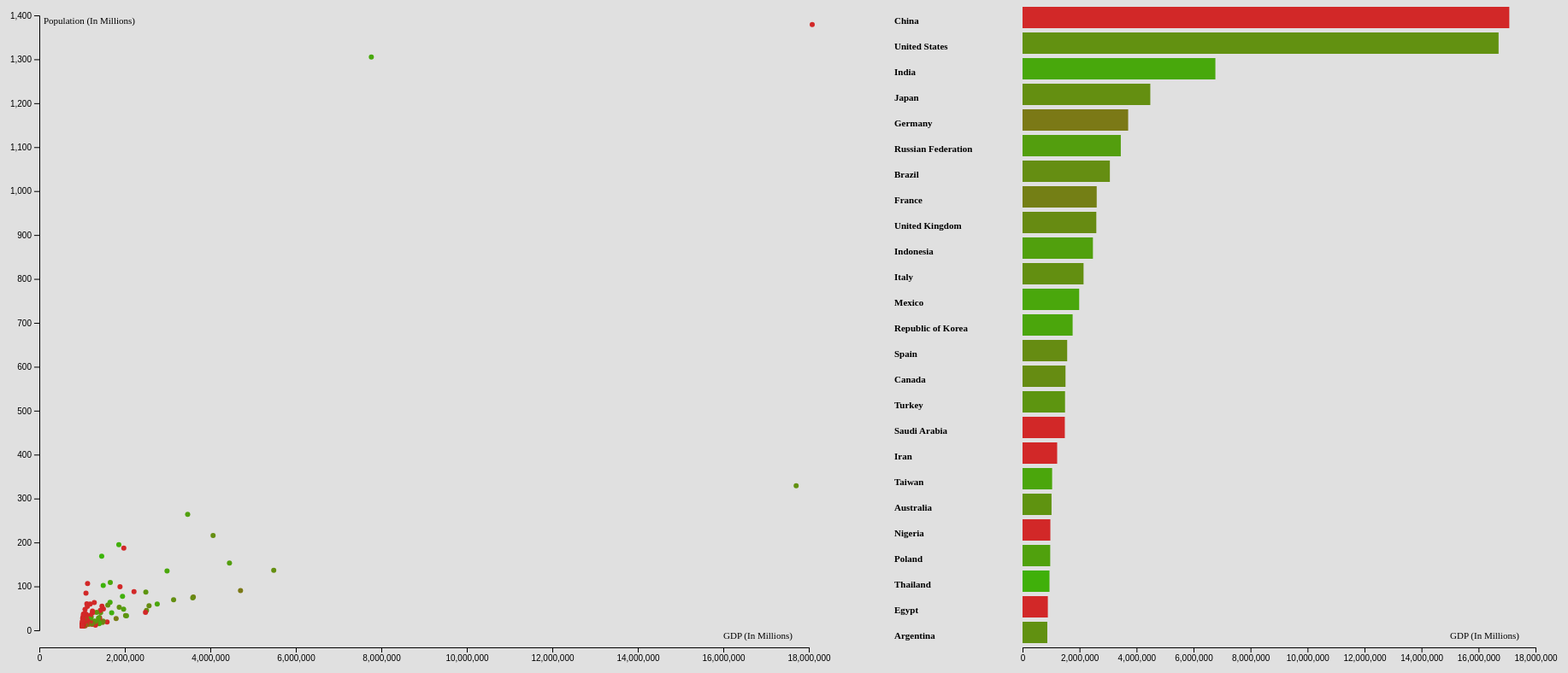
D3 v4 page, settled after 480 driven frames (8 s of simulated time); the page loaded 1 data file(s).


// ── script.js
var height = 800;
var width = 2000;

var canvas = d3.select('#viz')
		.append('svg')
		.attr("height",height)
		.attr("width",width);

d3.csv("gdpData.csv",function(data){
	data.forEach(function(d){
		d.rgdpe_2014= +d.rgdpe_2014
		d.pop_2014= +d.pop_2014
	});

var gdpMin = d3.min(data, function(d){return d.rgdpe_2014;});

var gdpMax = d3.max(data, function(d){return d.rgdpe_2014;});

var popMin = d3.min(data, function(d){return d.pop_2014;});

var popMax = d3.max(data, function(d){return d.pop_2014;});

var avhMin = d3.min(data, function(d){return d.avh_2014;});

var avhMax = d3.max(data, function(d){return d.avh_2014;});

var empMin = d3.min(data, function(d){return d.emp_2014;});

var empMax = d3.max(data, function(d){return d.emp_2014;});

var gdpScale = d3.scaleLinear()
	.domain([gdpMin,gdpMax]).nice()
	.range([0,900]);

var popScale = d3.scaleLinear()
	.domain([popMax,popMin]).nice()
	.range([-40,height-120]);

var avhScale = d3.scaleLinear()
	.domain([(avhMin),(avhMax)])
	.range(["#d22828","#32bd07"]);

var widthScale = d3.scaleLinear()
	.domain([gdpMin,gdpMax]).nice()
	.range([0,600]);

var xAxis = d3.axisBottom()
	.scale(gdpScale);

var yAxis = d3.axisLeft()
	.scale(popScale);

var barAxis = d3.axisBottom()
	.scale(widthScale);

canvas.append("g")
	.call(xAxis)
	.attr("transform","translate(50,750)");

canvas.append("g")
	.call(yAxis)
	.attr("transform","translate(50,50)");

canvas.append("g")
	.call(barAxis)
	.attr("transform","translate(1200,750)");

var yLabel = canvas.append("text")
	.attr("x",55)
	.attr("y",20)
	.attr("font-family","Lucida Console")
	.attr("font-size",11)
	.text("Population (In Millions)");

var xLabel = canvas.append("text")
	.attr("x",850)
	.attr("y",740)
	.attr("font-family","Lucida Console")
	.attr("font-size",11)
	.text("GDP (In Millions)");

var xLabel2 = canvas.append("text")
	.attr("x",1700)
	.attr("y",740)
	.attr("font-family","Lucida Console")
	.attr("font-size",11)
	.text("GDP (In Millions)");


var scatter = canvas.selectAll("circle")
	.data(data)
	.enter()
		.append("circle")
		.attr("r",3)
		.attr("cx",function(d){return gdpScale(d.rgdpe_2014)})
		.attr("cy",function(d){return popScale(d.pop_2014)})
		.attr("fill","black")
		.attr("transform","translate(100,45)")
    .on('mouseover', function(d) {
    	d3.select("#detail #country").text(d.country).style("color","red");
    	d3.select("#detail #esgdp").text(d3.format("$,.0f")(d.rgdpe_2014*1000000)).style("color","red");
    	d3.select("#detail #popMil").text(d3.format(",.0f")(d.pop_2014*1000000)).style("color","red");
    	d3.select("#detail #avh").text(d3.format(".2f")(d.avh_2014)).style("color","red");
    	d3.select("#detail #country").style("visibility","visible");
    	d3.select("#detail #esgdp").style("visibility","visible");
    	d3.select("#detail #popMil").style("visibility","visible");
    	d3.select("#detail #avh").style("visibility","visible");
      d3.select(this)
        .transition()
        .duration(100)
        .attr('r', 10)
        .attr('fill', "black");
    })
    .on('mouseout', function(d) {
    	d3.select("#detail #country").style("visibility","hidden");
    	d3.select("#detail #esgdp").style("visibility","hidden");
    	d3.select("#detail #popMil").style("visibility","hidden");
    	d3.select("#detail #avh").style("visibility","hidden");
      d3.select(this)
        .transition()
        .duration(100)
        .attr('r', 3)
        .attr('fill', function(d) {return avhScale(d.avh_2014)});
    });

scatter.transition()
	.attr("fill",function(d) {return avhScale(d.avh_2014)})
	.duration(5000);

var bars = canvas.append("g")
	.selectAll("rect")
		.data(data.sort(function(a,b){return d3.descending(a.rgdpe_2014,b.rgdpe_2014)}).slice(0,25))
	.enter()
		.append("rect")
		.attr("height",25)
		.attr("width",0)
		.attr("x",1200)
		.attr("y",function(d,i){return i*30})
		.attr("fill",function(d) {return avhScale(d.avh_2014)})
    .on('mouseover', function(d) {
    	d3.select("#detail #country").text(d.country).style("color","red");
    	d3.select("#detail #esgdp").text(d3.format("$,.0f")(d.rgdpe_2014*1000000)).style("color","red");
    	d3.select("#detail #popMil").text(d3.format(",.0f")(d.pop_2014*1000000)).style("color","red");
    	d3.select("#detail #avh").text(d3.format(".2f")(d.avh_2014)).style("color","red");
    	d3.select("#detail #country").style("visibility","visible");
    	d3.select("#detail #esgdp").style("visibility","visible");
    	d3.select("#detail #popMil").style("visibility","visible");
    	d3.select("#detail #avh").style("visibility","visible");
      d3.select(this)
        .transition()
        .duration(100)
        .attr('width', function(d){return widthScale(d.rgdpe_2014)+10})
        .attr('fill', "black");
    })
    .on('mouseout', function(d) {
    	d3.select("#detail #country").style("visibility","hidden");
    	d3.select("#detail #esgdp").style("visibility","hidden");
    	d3.select("#detail #popMil").style("visibility","hidden");
    	d3.select("#detail #avh").style("visibility","hidden");
      d3.select(this)
        .transition()
        .duration(100)
        .attr('width', function(d){return widthScale(d.rgdpe_2014)})
        .attr('fill', function(d) {return avhScale(d.avh_2014)})

});

bars.transition()
	.attr("width",function(d){return widthScale(d.rgdpe_2014)})
	.duration(5000);

var text = canvas.append("g")
	.selectAll("text")
		.data(data.sort(function(a,b){return d3.descending(a.rgdpe_2014,b.rgdpe_2014)}).slice(0,25))
	.enter()
		.append("text")
		.text(function(d){return d.country})
		.attr("y",function(d,i){return i*30})
		.attr("transform","translate(1050,20)")
		.attr("font-family","Lucida Console")
		.attr("font-size",11)
		.attr("font-weight","bolder");
});

























### data: gdpData.csv, 20415 bytes — head not shown